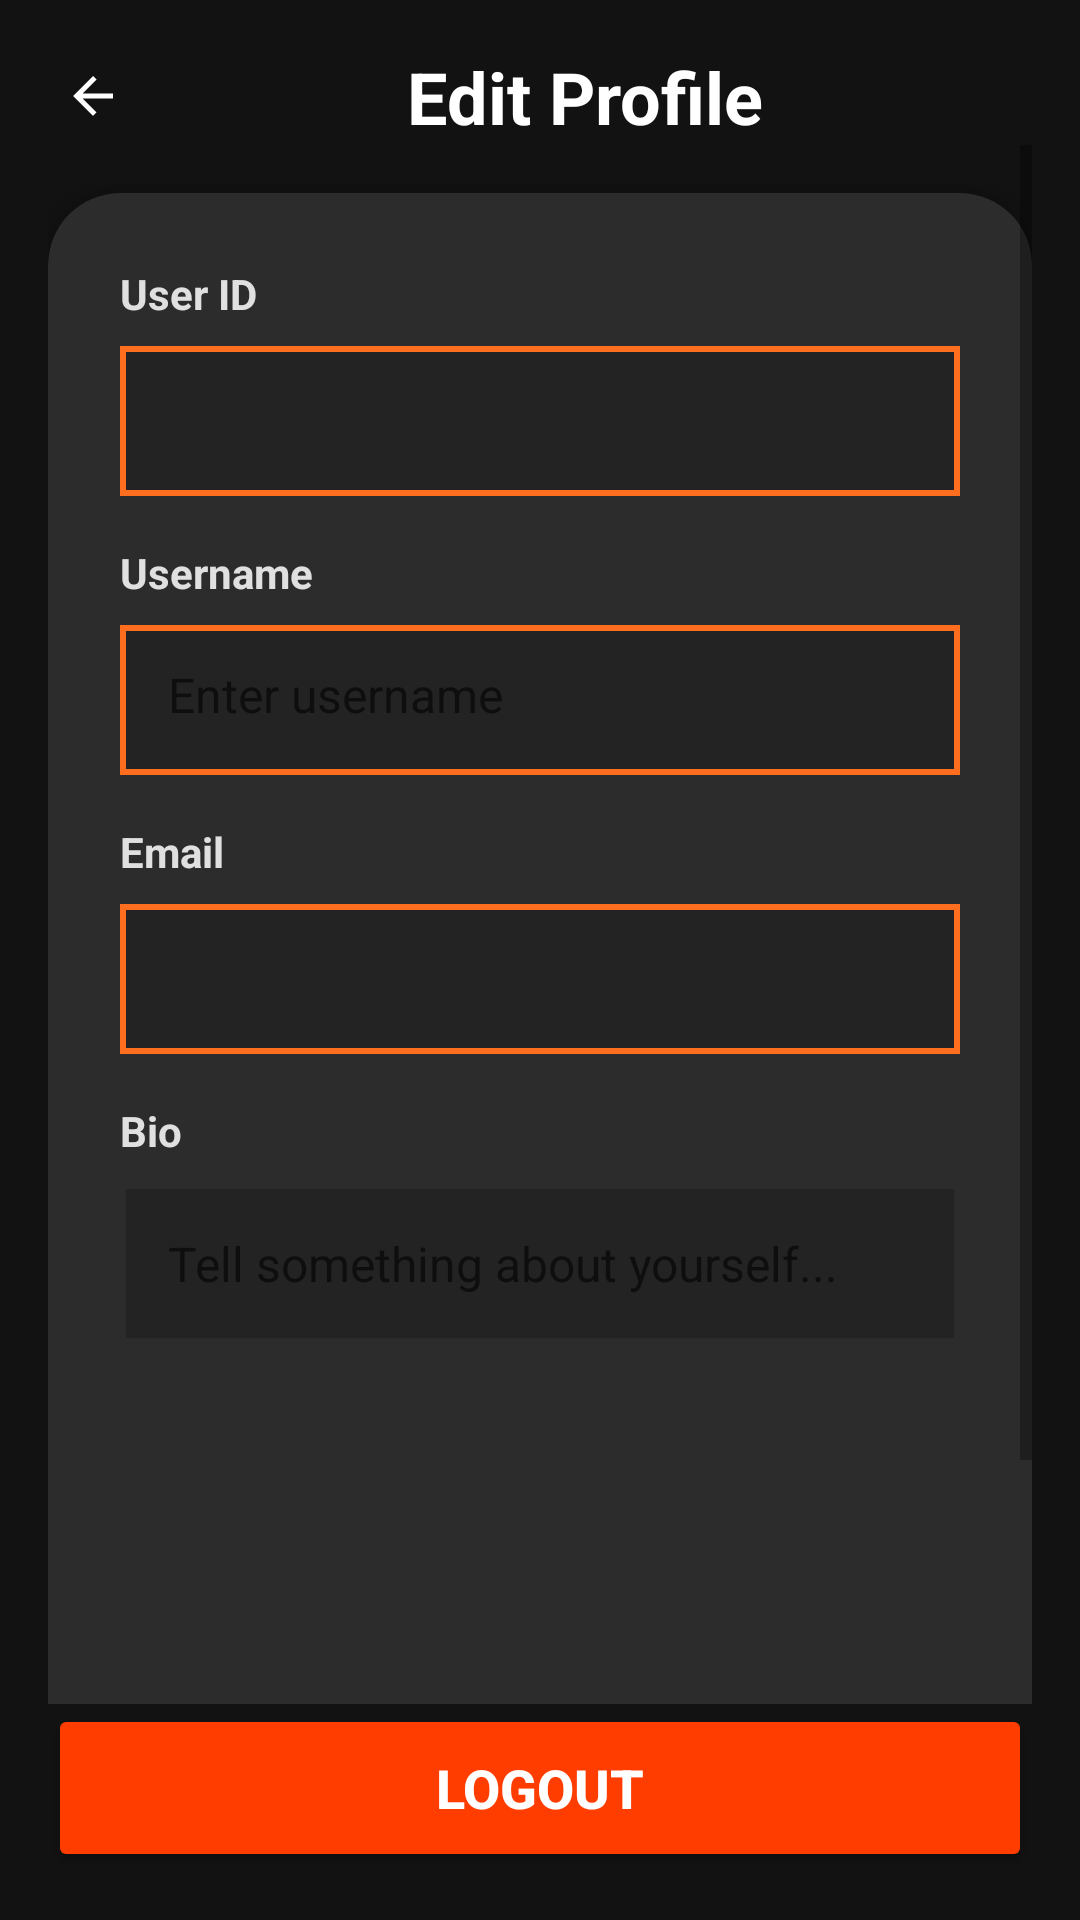

Android layout source for this screen:
<!-- AndroidManifest.xml: application theme Theme.MAD_PROJECT -->
<!-- res/layout/activity_profile.xml -->
<?xml version="1.0" encoding="utf-8"?>
<androidx.constraintlayout.widget.ConstraintLayout
    xmlns:android="http://schemas.android.com/apk/res/android"
    xmlns:app="http://schemas.android.com/apk/res-auto"
    android:layout_width="match_parent"
    android:layout_height="match_parent"
    android:background="#121212">

    
    <LinearLayout
        android:id="@+id/ll_header"
        android:layout_width="0dp"
        android:layout_height="wrap_content"
        android:orientation="horizontal"
        android:gravity="center_vertical"
        app:layout_constraintTop_toTopOf="parent"
        app:layout_constraintStart_toStartOf="parent"
        app:layout_constraintEnd_toEndOf="parent"
        android:layout_margin="16dp">

        <ImageView
            android:id="@+id/iv_back"
            android:layout_width="30dp"
            android:layout_height="30dp"
            android:src="@drawable/ic_arrow_back"
            android:tint="#FFFFFF"
            android:padding="5dp" />

        <TextView
            android:layout_width="0dp"
            android:layout_height="wrap_content"
            android:layout_weight="1"
            android:text="Edit Profile"
            android:textColor="#FFFFFF"
            android:textSize="24sp"
            android:textStyle="bold"
            android:gravity="center" />
    </LinearLayout>

    
    <ScrollView
        android:layout_width="0dp"
        android:layout_height="0dp"
        android:fillViewport="true"
        app:layout_constraintTop_toBottomOf="@id/ll_header"
        app:layout_constraintBottom_toTopOf="@id/btn_logout"
        app:layout_constraintStart_toStartOf="parent"
        app:layout_constraintEnd_toEndOf="parent"
        android:paddingHorizontal="16dp">

        
        <androidx.cardview.widget.CardView
            android:id="@+id/cardProfile"
            android:layout_width="match_parent"
            android:layout_height="wrap_content"
            app:cardBackgroundColor="#2C2C2C"
            app:cardCornerRadius="24dp"
            app:cardElevation="8dp"
            android:layout_marginTop="16dp"
            android:layout_marginBottom="16dp">

            <LinearLayout
                android:layout_width="match_parent"
                android:layout_height="wrap_content"
                android:orientation="vertical"
                android:padding="24dp">

                
                <TextView
                    android:layout_width="wrap_content"
                    android:layout_height="wrap_content"
                    android:layout_marginBottom="8dp"
                    android:text="User ID"
                    android:textColor="#E0E0E0"
                    android:textSize="14sp"
                    android:textStyle="bold" />

                <FrameLayout
                    android:layout_width="match_parent"
                    android:layout_height="50dp"
                    android:layout_marginBottom="16dp">

                    <View
                        android:layout_width="match_parent"
                        android:layout_height="wrap_content"
                        android:background="#FF6D1F" />

                    <TextView
                        android:id="@+id/tv_userId"
                        android:layout_width="match_parent"
                        android:layout_height="wrap_content"
                        android:layout_margin="2dp"
                        android:background="#232323"
                        android:padding="14dp"
                        android:textColor="#B0B0B0"
                        android:textSize="16sp" />
                </FrameLayout>

                
                <TextView
                    android:layout_width="wrap_content"
                    android:layout_height="wrap_content"
                    android:layout_marginBottom="8dp"
                    android:text="Username"
                    android:textColor="#E0E0E0"
                    android:textSize="14sp"
                    android:textStyle="bold" />

                <FrameLayout
                    android:layout_width="match_parent"
                    android:layout_height="50dp"
                    android:layout_marginBottom="16dp">

                    <View
                        android:layout_width="match_parent"
                        android:layout_height="wrap_content"
                        android:background="#FF6D1F" />

                    <EditText
                        android:id="@+id/et_username"
                        android:layout_width="match_parent"
                        android:layout_height="wrap_content"
                        android:layout_margin="2dp"
                        android:background="#232323"
                        android:hint="Enter username"
                        android:padding="14dp"
                        android:textColor="#FFFFFF"
                        android:textSize="16sp" />
                </FrameLayout>

                
                <TextView
                    android:layout_width="wrap_content"
                    android:layout_height="wrap_content"
                    android:layout_marginBottom="8dp"
                    android:text="Email"
                    android:textColor="#E0E0E0"
                    android:textSize="14sp"
                    android:textStyle="bold" />

                <FrameLayout
                    android:layout_width="match_parent"
                    android:layout_height="50dp"
                    android:layout_marginBottom="16dp">

                    <View
                        android:layout_width="match_parent"
                        android:layout_height="wrap_content"
                        android:background="#FF6D1F" />

                    <TextView
                        android:id="@+id/tv_email"
                        android:layout_width="match_parent"
                        android:layout_height="wrap_content"
                        android:layout_margin="2dp"
                        android:background="#232323"
                        android:padding="14dp"
                        android:textColor="#B0B0B0"
                        android:textSize="16sp" />
                </FrameLayout>

                
                <TextView
                    android:layout_width="wrap_content"
                    android:layout_height="wrap_content"
                    android:layout_marginBottom="8dp"
                    android:text="Bio"
                    android:textColor="#E0E0E0"
                    android:textSize="14sp"
                    android:textStyle="bold" />

                <FrameLayout
                    android:layout_width="match_parent"
                    android:layout_height="150dp"
                    android:layout_marginBottom="24dp"
                    android:minHeight="100dp">

                    <View
                        android:layout_width="match_parent"
                        android:layout_height="wrap_content" />

                    <EditText
                        android:id="@+id/et_bio"
                        android:layout_width="match_parent"
                        android:layout_height="wrap_content"
                        android:layout_margin="2dp"
                        android:background="#232323"
                        android:gravity="top"
                        android:hint="Tell something about yourself..."
                        android:inputType="textMultiLine"
                        android:padding="14dp"
                        android:textColor="#FFFFFF"
                        android:textSize="16sp" />


                </FrameLayout>

                
                <Button
                    android:id="@+id/btn_update"
                    android:layout_width="match_parent"
                    android:layout_height="56dp"
                    android:layout_marginBottom="16dp"
                    android:backgroundTint="#FF6D1F"
                    android:text="Update Profile"
                    android:textColor="#121212"
                    android:textSize="18sp"
                    android:textStyle="bold" />

                
                <ProgressBar
                    android:id="@+id/progressBar"
                    android:layout_width="40dp"
                    android:layout_height="40dp"
                    android:layout_gravity="center"
                    android:indeterminateTint="#FF6D1F"
                    android:visibility="gone" />

            </LinearLayout>
        </androidx.cardview.widget.CardView>
    </ScrollView>

    
    <Button
        android:id="@+id/btn_logout"
        android:layout_width="0dp"
        android:layout_height="56dp"
        android:layout_margin="16dp"
        android:backgroundTint="#FF3D00"
        android:text="Logout"
        android:textColor="#FFFFFF"
        android:textSize="18sp"
        android:textStyle="bold"
        app:layout_constraintBottom_toBottomOf="parent"
        app:layout_constraintStart_toStartOf="parent"
        app:layout_constraintEnd_toEndOf="parent" />

</androidx.constraintlayout.widget.ConstraintLayout>
<!-- resources referenced by this layout -->
<resources>
  <!-- drawable ic_arrow_back (drawable) -->
  <?xml version="1.0" encoding="utf-8"?>
      <vector xmlns:android="http://schemas.android.com/apk/res/android"
          android:width="24dp"
          android:height="24dp"
          android:viewportWidth="24"
          android:viewportHeight="24">
          <path
              android:fillColor="#FFFFFF"
              android:pathData="M20,11H7.83l5.59,-5.59L12,4l-8,8 8,8 1.41,-1.41L7.83,13H20v-2z"/>
      </vector>
  <style name="Theme.MAD_PROJECT" parent="Theme.MaterialComponents.DayNight.NoActionBar">
          
          <item name="colorPrimary">@color/colorPrimary</item>
          <item name="colorPrimaryVariant">@color/colorPrimaryDark</item>
          <item name="colorOnPrimary">@color/white</item>
          
          <item name="colorSecondary">@color/teal_200</item>
          <item name="colorSecondaryVariant">@color/teal_700</item>
          <item name="colorOnSecondary">@color/black</item>
          
          <item name="android:statusBarColor">?attr/colorPrimaryVariant</item>
          
      </style>
  <color name="colorPrimary">#FF6D1F</color>
  <color name="colorPrimaryDark">#FF5722</color>
  <color name="white">#FFFFFFFF</color>
  <color name="teal_200">#FF03DAC5</color>
  <color name="teal_700">#FF018786</color>
  <color name="black">#FF000000</color>
</resources>
